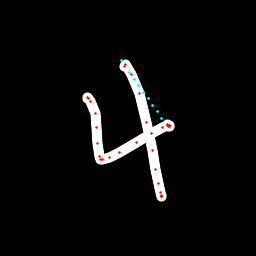

Values plotted in this chart, from the file beside it:
x, y, hover, eod
87.91, 98.46, 0.0, 0.0
87.81, 97.92, 0.0, 0.0
88.56, 98.23, 0.0, 0.0
90.85, 101.2, 0.0, 0.0
95.19, 113.6, 0.0, 0.0
96.86, 127.6, 0.0, 0.0
97.4, 143.7, 0.0, 0.0
99.57, 156.2, 0.0, 0.0
100.6, 159.2, 0.0, 0.0
102.3, 160, 0.0, 0.0
109.3, 157.5, 0.0, 0.0
119.5, 152.4, 0.0, 0.0
136.3, 142.1, 0.0, 0.0
151.4, 133.1, 0.0, 0.0
162, 127.8, 0.0, 0.0
167.6, 126, 0.0, 0.0
169, 125.8, 0.0, 0.0
169.7, 126, 0.0, 0.0
169.4, 126.1, 0.0, 0.0
169, 126.4, 0.0, 0.0
167.1, 124.5, 0.0, 0.0
162, 118.2, 1.0, 0.0
157.3, 111.7, 1.0, 0.0
152.7, 105.2, 1.0, 0.0
148, 98.65, 1.0, 0.0
143.4, 92.14, 1.0, 0.0
138.8, 85.62, 1.0, 0.0
134.2, 79.1, 1.0, 0.0
129.5, 72.56, 1.0, 0.0
124.9, 66.03, 0.0, 0.0
122, 60.9, 1.0, 0.0
125.6, 64.25, 0.0, 0.0
131.8, 74.17, 0.0, 0.0
139.2, 93.03, 0.0, 0.0
146.9, 122.4, 0.0, 0.0
152.8, 150.1, 0.0, 0.0
155.9, 169.6, 0.0, 0.0
158.4, 183.1, 0.0, 0.0
160.9, 192.9, 0.0, 0.0
161.8, 196.2, 0.0, 0.0
162, 196.8, 0.0, 0.0
161.8, 195.9, 0.0, 1.0
